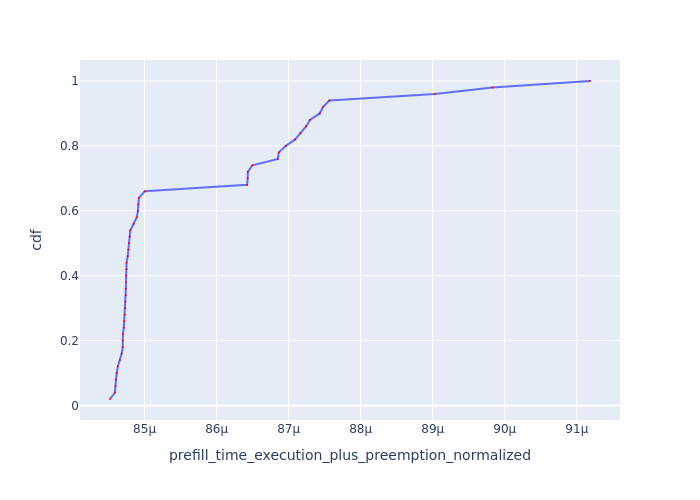

The data file committed next to this chart (first rows):
Request Id, prefill_time_execution_plus_preemption_n…, cdf
0_37, 8.452033184649417e-05, 0.02
0_11, 8.458913846352549e-05, 0.04
0_1, 8.459605195020567e-05, 0.06
0_25, 8.459973619504328e-05, 0.08
0_19, 8.461303651206636e-05, 0.1
0_38, 8.462916238010285e-05, 0.12
0_17, 8.465738728235554e-05, 0.14
0_49, 8.468247052302828e-05, 0.16
0_47, 8.469696685423013e-05, 0.18
0_31, 8.469774335033613e-05, 0.2
0_39, 8.469945504929013e-05, 0.22
0_46, 8.471227716711497e-05, 0.24
0_29, 8.471748363964829e-05, 0.26
0_7, 8.472677530673782e-05, 0.28
0_26, 8.473348092467994e-05, 0.3
0_34, 8.473431019962397e-05, 0.32
0_41, 8.474008091374832e-05, 0.34
0_30, 8.474041030980143e-05, 0.36
0_18, 8.47420806073062e-05, 0.38
0_10, 8.47449094903709e-05, 0.4
0_23, 8.474972628377791e-05, 0.42
0_45, 8.475002730755669e-05, 0.44
0_21, 8.476645370098823e-05, 0.46
0_3, 8.477450534661477e-05, 0.48
0_35, 8.478181949110307e-05, 0.5
0_27, 8.479359601408154e-05, 0.52
0_43, 8.480283615541215e-05, 0.54
0_13, 8.484871484921122e-05, 0.56
0_2, 8.4892087149824e-05, 0.58
0_22, 8.490746346295552e-05, 0.6
0_14, 8.49129136166585e-05, 0.62
0_42, 8.492125952228449e-05, 0.64
0_15, 8.500307522224071e-05, 0.66
0_24, 8.642331490829804e-05, 0.68
0_20, 8.64314437037275e-05, 0.7
0_48, 8.643321102942663e-05, 0.72
0_5, 8.649644944700633e-05, 0.74
0_28, 8.6850510034365e-05, 0.76
0_16, 8.686362617011719e-05, 0.78
0_4, 8.696064938063228e-05, 0.8
0_40, 8.708983147832965e-05, 0.82
0_12, 8.716050415799869e-05, 0.84
0_32, 8.724193660797884e-05, 0.86
0_36, 8.729568353506845e-05, 0.88
0_44, 8.743134661491693e-05, 0.9
0_0, 8.747825319670005e-05, 0.92
0_8, 8.756456938014323e-05, 0.94
0_6, 8.903068056903425e-05, 0.96
0_33, 8.982887890888876e-05, 0.98
0_9, 9.118311050940975e-05, 1.0
